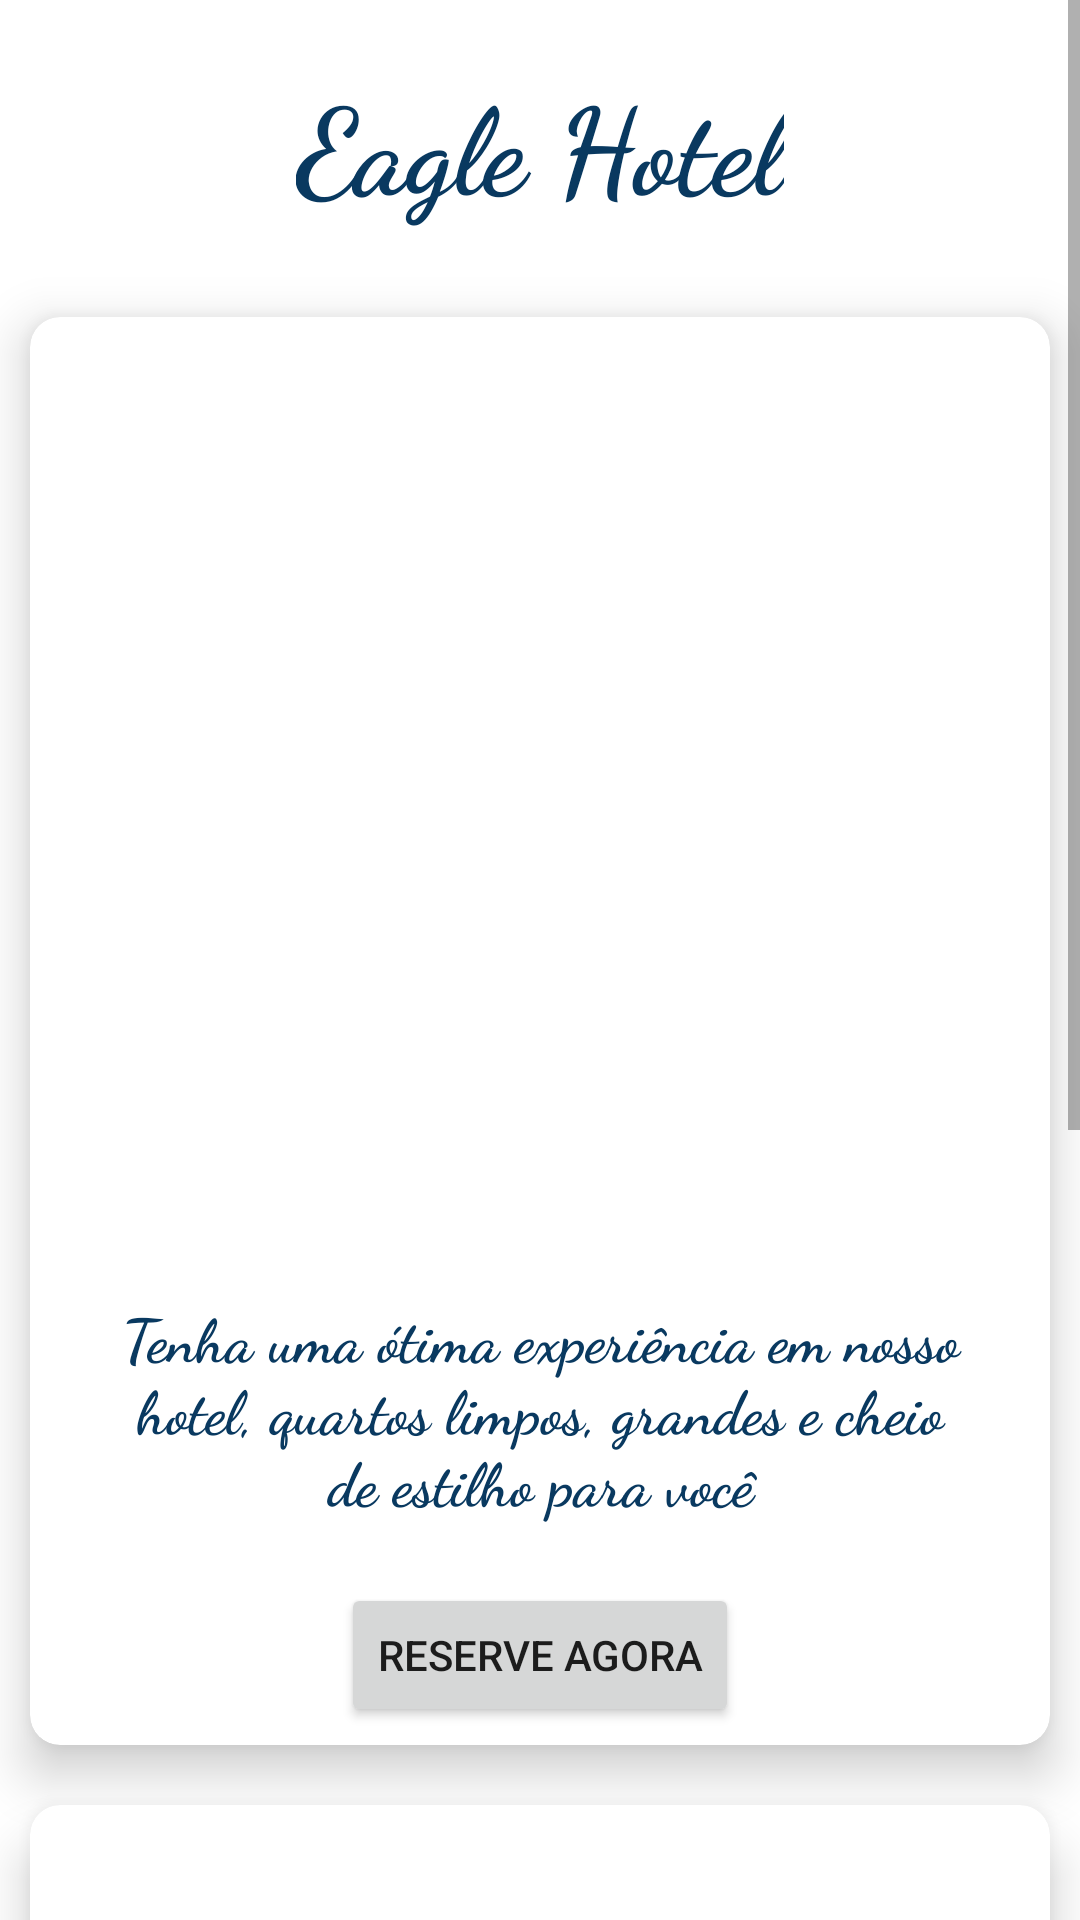

Write the Android layout XML for this screen, with the resource values it uses.
<!-- AndroidManifest.xml: application theme Theme.EagleHotelBooking -->
<!-- res/layout/activity_main.xml -->
<?xml version="1.0" encoding="utf-8"?>
<ScrollView xmlns:app="http://schemas.android.com/apk/res-auto"
    xmlns:tools="http://schemas.android.com/tools"
    android:layout_width="match_parent"
    android:layout_height="wrap_content"
    xmlns:android="http://schemas.android.com/apk/res/android"
    >

<RelativeLayout
    android:layout_width="match_parent"
    android:layout_height="match_parent"
    tools:context=".MainActivity">

    <TextView
        android:id="@+id/txt"
        android:layout_width="wrap_content"
        android:layout_height="wrap_content"
        android:text="Eagle Hotel"
        android:textSize="40dp"
        android:textColor="#093960"
        android:layout_centerHorizontal="true"
        android:fontFamily="cursive"
        android:layout_margin="20dp"
        android:textStyle="bold"
        />

        <androidx.cardview.widget.CardView
            android:id="@+id/card"
            android:layout_width="match_parent"
            android:layout_height="wrap_content"
            android:layout_below="@+id/txt"
            android:layout_margin="10dp"
            app:cardCornerRadius="10dp"
            app:cardElevation="10dp"
            android:elevation="6dp"
            >
            
            <LinearLayout
                android:layout_width="match_parent"
                android:layout_height="wrap_content"
                android:orientation="vertical"
                android:layout_margin="6dp"
                > 

            <ImageView
                android:id="@+id/imageView2"
                android:layout_width="match_parent"
                android:layout_height="300dp"
                app:srcCompat="@drawable/familia" />

            <TextView
                android:id="@+id/txt1"
                android:layout_width="wrap_content"
                android:layout_height="wrap_content"
                android:layout_centerHorizontal="true"
                android:layout_margin="20dp"
                android:fontFamily="cursive"
                android:gravity="center"
                android:text="Tenha uma ótima experiência em nosso hotel, quartos limpos, grandes e cheio de estilho para você"
                android:textColor="#093960"
                android:textSize="20dp"

                android:textStyle="bold" />
            
            <Button
                android:id="@+id/btnReservar"
                android:layout_width="wrap_content"
                android:layout_height="wrap_content"
                android:text="Reserve agora"
                android:layout_gravity="center"
                />
            </LinearLayout>

        </androidx.cardview.widget.CardView>

    <androidx.cardview.widget.CardView
        android:id="@+id/card2"
        android:layout_width="match_parent"
        android:layout_height="wrap_content"
        android:layout_below="@+id/card"
        android:layout_margin="10dp"
        app:cardCornerRadius="10dp"
        app:cardElevation="10dp"
        android:elevation="6dp"
        >

        <LinearLayout
            android:layout_width="match_parent"
            android:layout_height="wrap_content"
            android:orientation="vertical"
            android:layout_margin="6dp"
            >

            <ImageView
                android:id="@+id/imageView3"
                android:layout_width="match_parent"
                android:layout_height="300dp"
                app:srcCompat="@drawable/suite2" />

            <TextView
                android:id="@+id/txt2"
                android:layout_width="wrap_content"
                android:layout_height="wrap_content"
                android:layout_centerHorizontal="true"
                android:layout_margin="20dp"
                android:fontFamily="cursive"
                android:gravity="center"
                android:text="Tenha uma ótima experiência em nosso hotel, quartos limpos, grandes e cheio de estilho para você"
                android:textColor="#093960"
                android:textSize="20dp"

                android:textStyle="bold" />

            <Button
                android:layout_width="wrap_content"
                android:layout_height="wrap_content"
                android:text="Reserve agora"
                android:layout_gravity="center"
                />
        </LinearLayout>

    </androidx.cardview.widget.CardView>



</RelativeLayout> </ScrollView>
<!-- resources referenced by this layout -->
<resources>
  <style name="Theme.EagleHotelBooking" parent="Theme.MaterialComponents.DayNight.DarkActionBar">
          
          <item name="colorPrimary">@color/purple_500</item>
          <item name="colorPrimaryVariant">@color/purple_700</item>
          <item name="colorOnPrimary">@color/white</item>
          
          <item name="colorSecondary">@color/teal_200</item>
          <item name="colorSecondaryVariant">@color/teal_700</item>
          <item name="colorOnSecondary">@color/black</item>
          
          <item name="android:statusBarColor" tools:targetApi="l">?attr/colorPrimaryVariant</item>
          
      </style>
  <!-- not gathered from this repository: default colours our renderer supplied (Android Studio template values) -->
  <color name="purple_500">#FF6200EE</color>
  <color name="purple_700">#FF3700B3</color>
  <color name="teal_200">#FF03DAC5</color>
  <color name="teal_700">#FF018786</color>
  <color name="black">#FF000000</color>
  <color name="white">#FFFFFFFF</color>
</resources>
